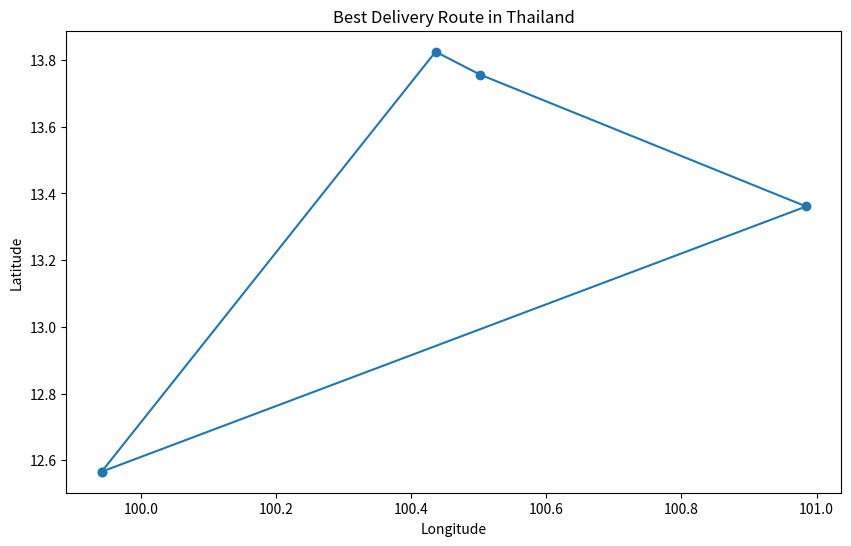

Write the Python code that produced this figure.
import numpy as np
import random
import matplotlib.pyplot as plt

coordinates = [
    (13.7563, 100.5018, 500),   # Bangkok with weight
    (18.7883, 98.9853, 300),    # Chiang Mai with weight
    (13.3611, 100.9847, 400),   # Samut Prakan with weight
    (7.8804, 98.3923, 250),     # Phuket with weight
    (15.8700, 100.9925, 600),   # Nakhon Sawan with weight
    (17.9647, 102.6291, 200),   # Khon Kaen with weight
    (12.5657, 99.9410, 350),    # Hua Hin with weight
    (16.4419, 102.8329, 450),   # Udon Thani with weight
    (16.2534, 103.2497, 150),   # Kalasin with weight
    (13.8251, 100.4357, 550)    # Nonthaburi with weight
]

Truck_weight = 1900  # Maximum allowable weight for the truck

def haversine_distance(point1, point2):
    lat1, lon1, _ = point1
    lat2, lon2, _ = point2
    R = 6371  # Radius of the Earth in kilometers
    dlat = np.radians(lat2 - lat1)
    dlon = np.radians(lon2 - lon1)
    a = np.sin(dlat / 2) * np.sin(dlat / 2) + np.cos(np.radians(lat1)) * np.cos(np.radians(lat2)) * np.sin(dlon / 2) * np.sin(dlon / 2)
    c = 2 * np.arctan2(np.sqrt(a), np.sqrt(1 - a))
    return R * c

def create_route(coordinates, max_weight):
    route = []
    current_weight = 0
    available_coords = coordinates[:]
    
    while available_coords:
        coord = random.choice(available_coords)
        if current_weight + coord[2] <= max_weight:
            route.append(coord)
            current_weight += coord[2]
        available_coords.remove(coord)
    
    return route

def route_distance(route):
    total_distance = 0
    for i in range(len(route)):
        total_distance += haversine_distance(route[i], route[(i + 1) % len(route)])
    return total_distance

def initial_population(pop_size, coordinates, max_weight):
    population = []
    while len(population) < pop_size:
        route = create_route(coordinates, max_weight)
        if sum([coord[2] for coord in route]) <= max_weight:
            population.append(route)
    return population

def rank_routes(population):
    fitness_results = [(route_distance(route), route) for route in population]
    fitness_results.sort(key=lambda x: x[0])
    return fitness_results

def selection(fitness_results, elite_size):
    return [fitness_results[i][1] for i in range(elite_size)]

def crossover(parent1, parent2, max_weight):
    start = random.randint(0, len(parent1) - 1)
    end = random.randint(start + 1, len(parent1))
    child_p1 = parent1[start:end]
    child_p2 = [item for item in parent2 if item not in child_p1]
    child = child_p1 + child_p2
    
    if sum([coord[2] for coord in child]) <= max_weight:
        return child
    else:
        return create_route(coordinates, max_weight)

def mutate(route, mutation_rate, max_weight):
    for swapped in range(len(route)):
        if random.random() < mutation_rate:
            swap_with = int(random.random() * len(route))
            route[swapped], route[swap_with] = route[swap_with], route[swapped]
    
    if sum([coord[2] for coord in route]) <= max_weight:
        return route
    else:
        return create_route(coordinates, max_weight)

def next_generation(current_gen, elite_size, mutation_rate, max_weight):
    ranked_routes = rank_routes(current_gen)
    selection_results = selection(ranked_routes, elite_size)
    children = selection_results.copy()
    length = len(current_gen) - elite_size
    while len(children) < len(current_gen):
        parent1, parent2 = random.sample(selection_results, 2)
        child = crossover(parent1, parent2, max_weight)
        children.append(mutate(child, mutation_rate, max_weight))
    return children

def genetic_algorithm(coordinates, pop_size, elite_size, mutation_rate, generations, max_weight):
    population = initial_population(pop_size, coordinates, max_weight)
    print("Initial distance: " + str(rank_routes(population)[0][0]))
    
    for _ in range(generations):
        population = next_generation(population, elite_size, mutation_rate, max_weight)
    
    best_route = rank_routes(population)[0][1]
    print("Final distance: " + str(rank_routes(population)[0][0]))
    return best_route

pop_size = 100
elite_size = 20
mutation_rate = 0.01
generations = 500

best_route = genetic_algorithm(coordinates, pop_size, elite_size, mutation_rate, generations, Truck_weight)
print("Best route: ", best_route)

def plot_route(route):
    plt.figure(figsize=(10, 6))
    x = [point[1] for point in route] + [route[0][1]]
    y = [point[0] for point in route] + [route[0][0]]
    plt.plot(x, y, 'o-')
    plt.xlabel('Longitude')
    plt.ylabel('Latitude')
    plt.title('Best Delivery Route in Thailand')
    plt.show()

plot_route(best_route)
